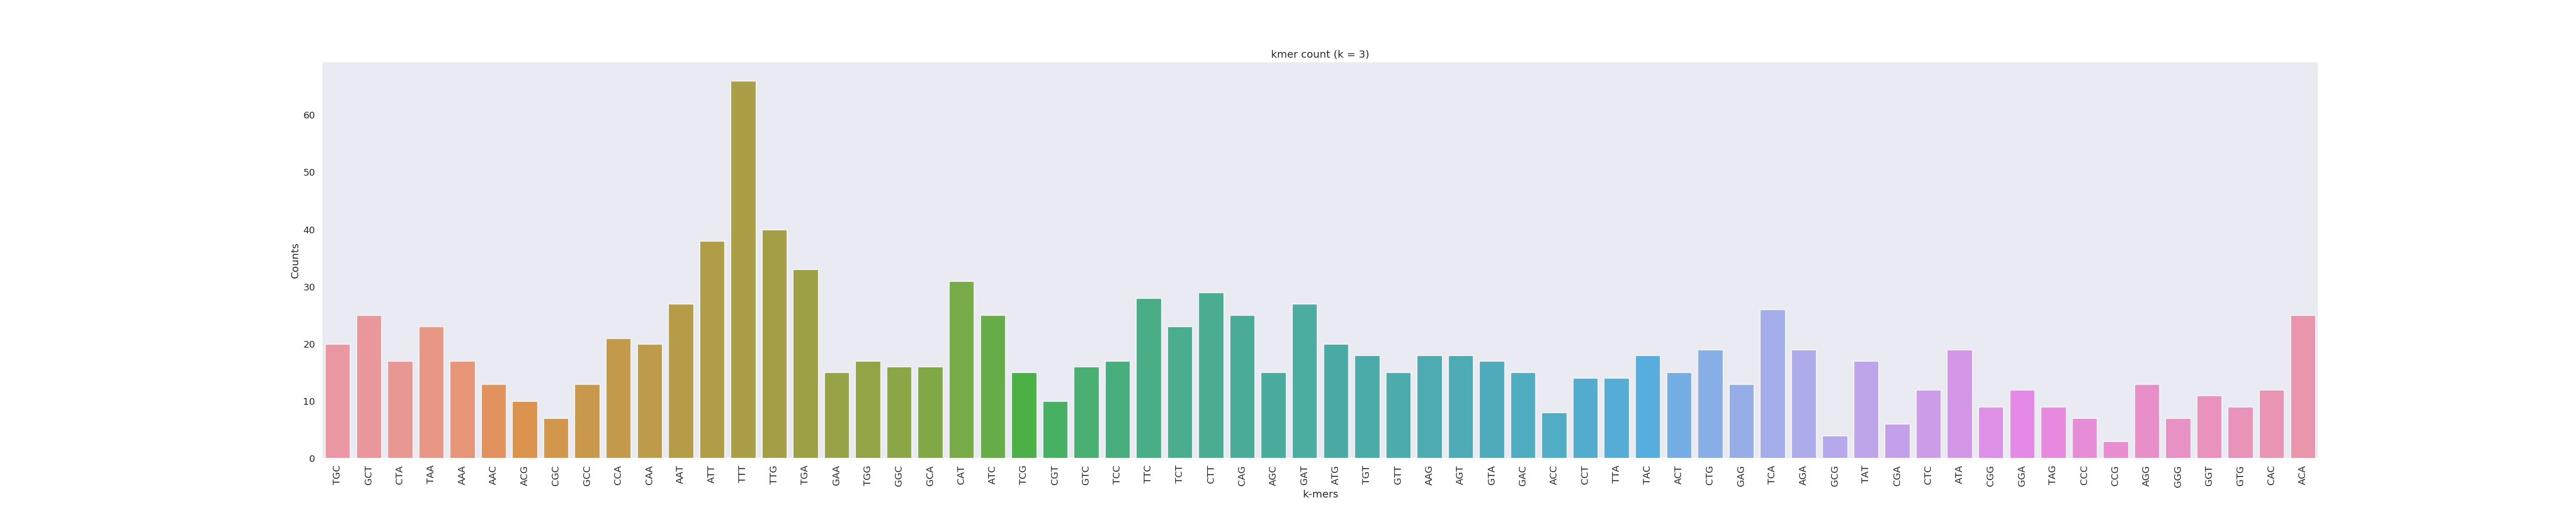

The file beside this chart, header and first rows:
TGC	20
GCT	25
CTA	17
TAA	23
AAA	17
AAC	13
ACG	10
CGC	7
GCC	13
CCA	21
CAA	20
AAT	27
ATT	38
TTT	66
TTG	40
TGA	33
GAA	15
TGG	17
GGC	16
GCA	16
CAT	31
ATC	25
TCG	15
CGT	10
GTC	16
TCC	17
TTC	28
TCT	23
CTT	29
CAG	25
AGC	15
GAT	27
ATG	20
TGT	18
GTT	15
AAG	18
AGT	18
GTA	17
GAC	15
ACC	8
CCT	14
TTA	14
TAC	18
ACT	15
CTG	19
GAG	13
TCA	26
AGA	19
GCG	4
TAT	17
CGA	6
CTC	12
ATA	19
CGG	9
GGA	12
TAG	9
CCC	7
CCG	3
AGG	13
GGG	7
GGT	11
... 3 more rows
